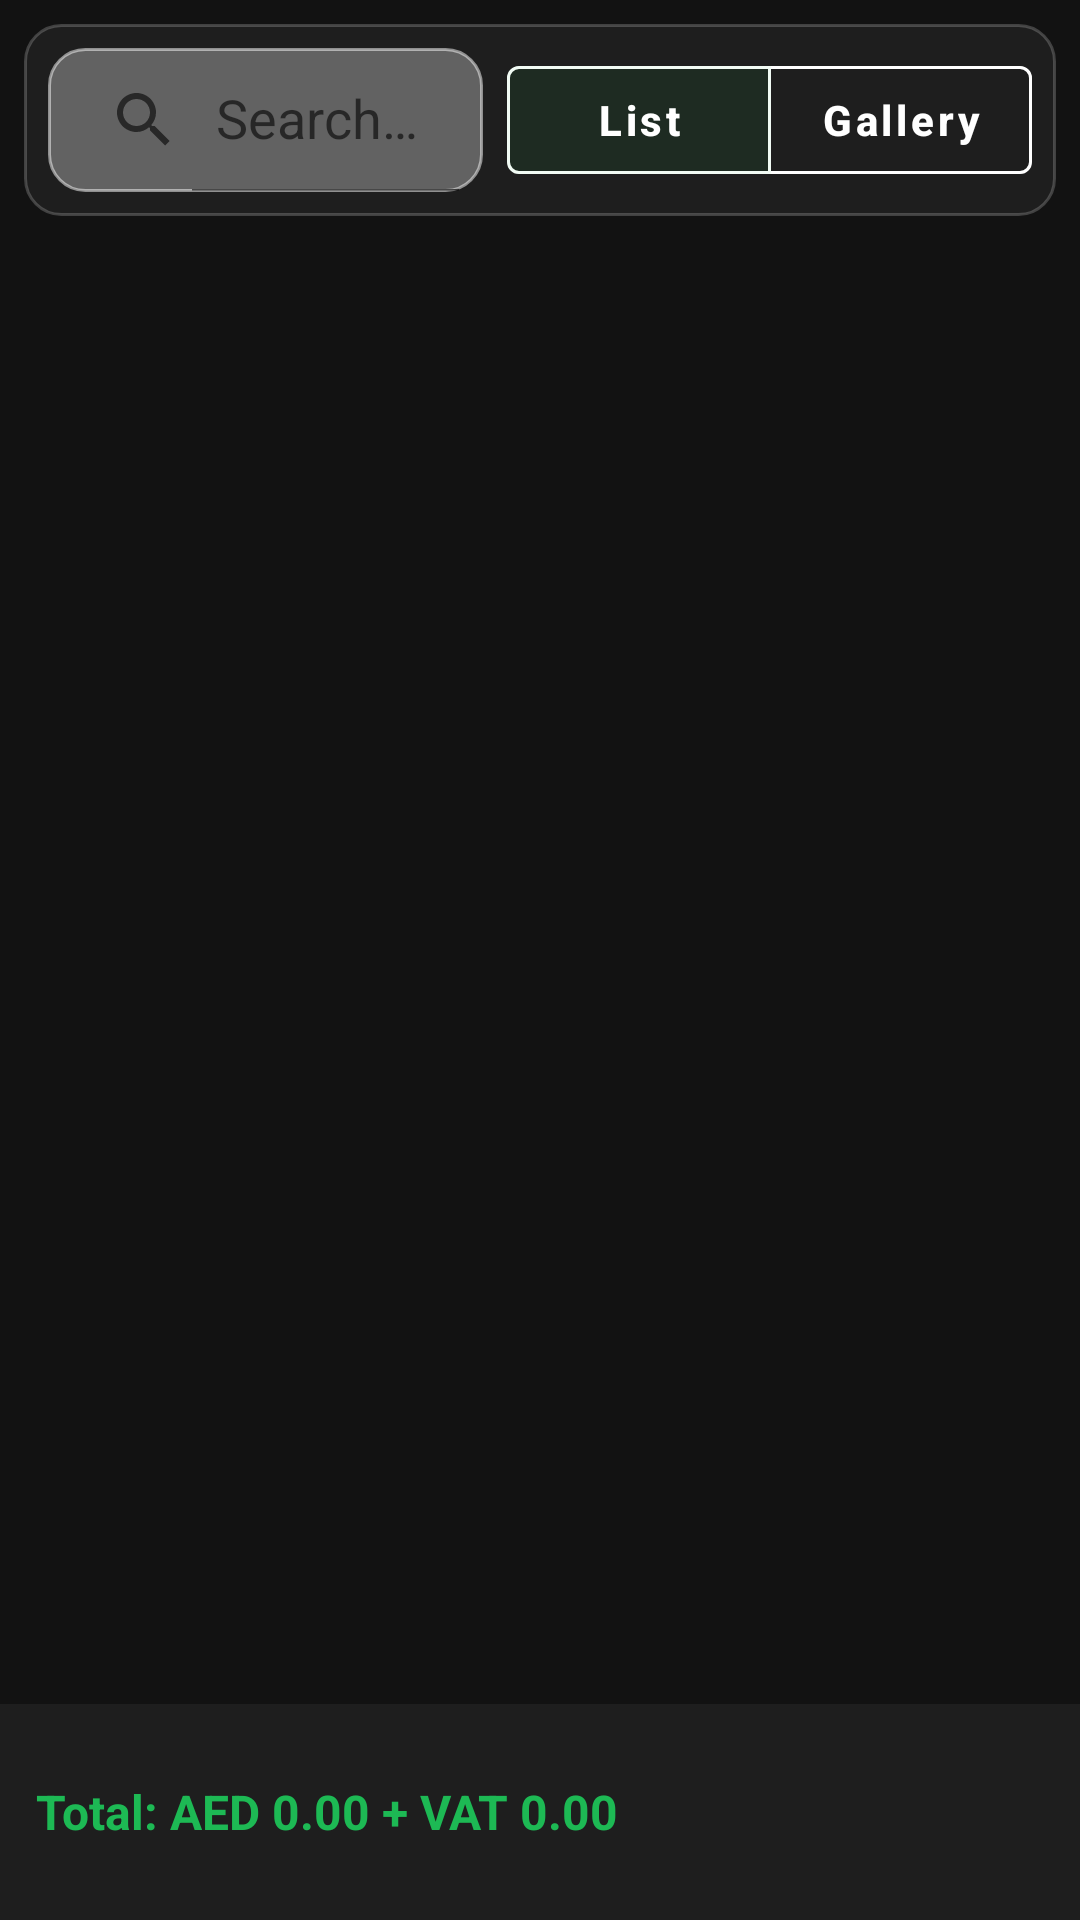

Android layout source for this screen:
<!-- AndroidManifest.xml: application theme Theme.OpenStock -->
<!-- res/layout/fragment_add_sale_item.xml -->
<?xml version="1.0" encoding="utf-8"?>

<androidx.constraintlayout.widget.ConstraintLayout xmlns:android="http://schemas.android.com/apk/res/android"
    xmlns:app="http://schemas.android.com/apk/res-auto"
    android:layout_width="match_parent"
    android:layout_height="match_parent"
    android:background="@color/background_dark">

    <LinearLayout
        android:id="@+id/layoutTop"
        android:layout_width="match_parent"
        android:layout_height="wrap_content"
        android:orientation="horizontal"
        android:padding="8dp"
        android:gravity="center_vertical"
        android:background="@drawable/bg_glass_card"
        android:layout_margin="8dp"
        app:layout_constraintTop_toTopOf="parent">

        <androidx.appcompat.widget.SearchView
            android:id="@+id/searchView"
            android:layout_width="0dp"
            android:layout_height="wrap_content"
            android:layout_weight="1"
            android:background="@drawable/bg_glass_search"
            app:iconifiedByDefault="false"
            app:queryHint="Search inventory..." />

        <com.google.android.material.button.MaterialButtonToggleGroup
            android:id="@+id/toggleGroup"
            android:layout_width="wrap_content"
            android:layout_height="wrap_content"
            android:layout_marginStart="8dp"
            app:singleSelection="true"
            app:checkedButton="@id/btnList">

            <com.google.android.material.button.MaterialButton
                android:id="@+id/btnList"
                android:layout_width="wrap_content"
                android:layout_height="wrap_content"
                style="@style/Widget.MaterialComponents.Button.OutlinedButton"
                android:textColor="@color/glass_text"
                app:strokeColor="@color/glass_stroke"
                android:text="List" />

            <com.google.android.material.button.MaterialButton
                android:id="@+id/btnGallery"
                android:layout_width="wrap_content"
                android:layout_height="wrap_content"
                style="@style/Widget.MaterialComponents.Button.OutlinedButton"
                android:textColor="@color/glass_text"
                app:strokeColor="@color/glass_stroke"
                android:text="Gallery" />

        </com.google.android.material.button.MaterialButtonToggleGroup>

    </LinearLayout>

    <androidx.recyclerview.widget.RecyclerView
        android:id="@+id/recyclerView"
        android:layout_width="match_parent"
        android:layout_height="0dp"
        android:padding="4dp"
        android:clipToPadding="false"
        app:layout_constraintBottom_toTopOf="@id/layoutSummary"
        app:layout_constraintTop_toBottomOf="@id/layoutTop" />

    <androidx.recyclerview.widget.RecyclerView
        android:id="@+id/recyclerViewGallery"
        android:layout_width="match_parent"
        android:layout_height="0dp"
        android:visibility="gone"
        android:padding="4dp"
        android:clipToPadding="false"
        app:layout_constraintBottom_toTopOf="@id/layoutSummary"
        app:layout_constraintTop_toBottomOf="@id/layoutTop" />

    <LinearLayout
        android:id="@+id/layoutSummary"
        android:layout_width="match_parent"
        android:layout_height="wrap_content"
        android:orientation="horizontal"
        android:background="@color/surface_dark"
        android:padding="12dp"
        android:gravity="center_vertical"
        app:layout_constraintBottom_toBottomOf="parent">

        <TextView
            android:id="@+id/tvTotalLabel"
            android:layout_width="0dp"
            android:layout_height="wrap_content"
            android:layout_weight="1"
            android:text="Total: AED 0.00 + VAT 0.00"
            android:textColor="@color/mint_primary"
            android:textStyle="bold"
            android:textSize="16sp" />

        <ImageButton
            android:id="@+id/btnCart"
            android:layout_width="48dp"
            android:layout_height="48dp"
            android:src="@drawable/ic_sales"
            android:background="?attr/selectableItemBackgroundBorderless"
            app:tint="@color/mint_primary"
            android:contentDescription="Cart" />
    </LinearLayout>

    <TextView
        android:id="@+id/tvEmpty"
        android:layout_width="wrap_content"
        android:layout_height="wrap_content"
        android:text="No inventory available"
        android:textColor="@color/glass_text"
        android:visibility="gone"
        app:layout_constraintBottom_toBottomOf="parent"
        app:layout_constraintEnd_toEndOf="parent"
        app:layout_constraintStart_toStartOf="parent"
        app:layout_constraintTop_toBottomOf="@id/layoutTop" />

</androidx.constraintlayout.widget.ConstraintLayout>
<!-- resources referenced by this layout -->
<resources>
  <color name="background_dark">#121212</color>
  <color name="glass_stroke">#33FFFFFF</color>
  <color name="glass_text">#FFFFFF</color>
  <color name="mint_primary">#1DB954</color>
  <color name="surface_dark">#1E1E1E</color>
  <!-- drawable bg_glass_card (drawable) -->
  <?xml version="1.0" encoding="utf-8"?>
  <shape xmlns:android="http://schemas.android.com/apk/res/android"
      android:shape="rectangle">
      <solid android:color="@color/surface_dark" />
      <corners android:radius="12dp" />
      <stroke
          android:width="1dp"
          android:color="@color/glass_stroke" />
  </shape>
  <!-- drawable bg_glass_search (drawable) -->
  <?xml version="1.0" encoding="utf-8"?>
  <shape xmlns:android="http://schemas.android.com/apk/res/android"
      android:shape="rectangle">
      <solid android:color="#4DFFFFFF" />
      <corners android:radius="12dp" />
      <stroke
          android:width="1dp"
          android:color="#80FFFFFF" />
  </shape>
  <color name="mint_dark">#15843C</color>
  <color name="white">#FFFFFFFF</color>
  <color name="black">#FF000000</color>
  <style name="Widget.OpenStock.TextInputLayout" parent="Widget.MaterialComponents.TextInputLayout.OutlinedBox">
          <item name="boxBackgroundColor">#1F2225</item>
          <item name="boxCornerRadiusTopStart">12dp</item>
          <item name="boxCornerRadiusTopEnd">12dp</item>
          <item name="boxCornerRadiusBottomStart">12dp</item>
          <item name="boxCornerRadiusBottomEnd">12dp</item>
          <item name="boxStrokeColor">@color/text_input_stroke_color</item>
          <item name="boxStrokeWidth">1dp</item>
          <item name="hintTextColor">@color/mint_primary</item>
          <item name="android:textColorHint">@color/glass_text_secondary</item>
          <item name="boxStrokeWidthFocused">1.5dp</item>
      </style>
  <style name="Widget.OpenStock.Button.Primary" parent="Widget.MaterialComponents.Button">
          <item name="android:layout_width">wrap_content</item>
          <item name="android:layout_height">wrap_content</item>
          <item name="android:textColor">@color/black</item>
          <item name="iconTint">@color/black</item>
          <item name="backgroundTint">@color/mint_primary</item>
          <item name="cornerRadius">12dp</item>
          <item name="android:textStyle">bold</item>
          <item name="android:textAllCaps">false</item>
      </style>
  <style name="Theme.OpenStock.AlertDialog.Title" parent="TextAppearance.MaterialComponents.Headline6">
          <item name="android:textColor">@color/white</item>
          <item name="android:textStyle">bold</item>
      </style>
  <style name="Theme.OpenStock.AlertDialog.Body" parent="TextAppearance.MaterialComponents.Body1">
          <item name="android:textColor">@color/glass_text_secondary</item>
      </style>
  <style name="Widget.OpenStock.Button.Primary.Dialog" parent="Widget.MaterialComponents.Button.TextButton.Dialog">
          <item name="android:layout_width">wrap_content</item>
          <item name="android:layout_height">wrap_content</item>
          <item name="android:textColor">@color/mint_primary</item>
          <item name="android:textStyle">bold</item>
          <item name="android:textAllCaps">false</item>
      </style>
  <style name="ShapeAppearance.OpenStock.Dialog" parent="">
          <item name="cornerFamily">rounded</item>
          <item name="cornerSize">24dp</item>
      </style>
  <color name="glass_text_secondary">#B3FFFFFF</color>
</resources>
